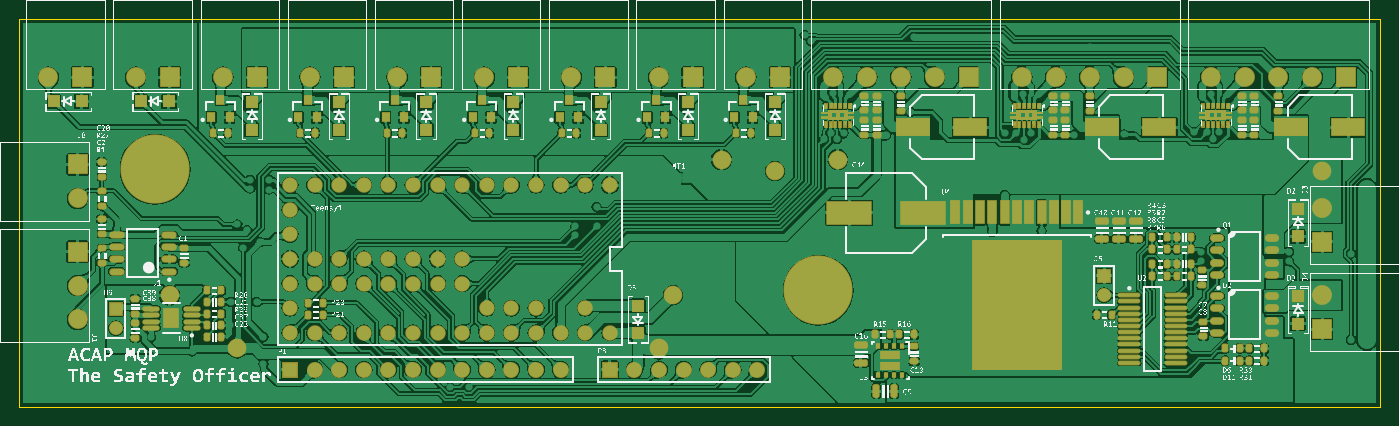
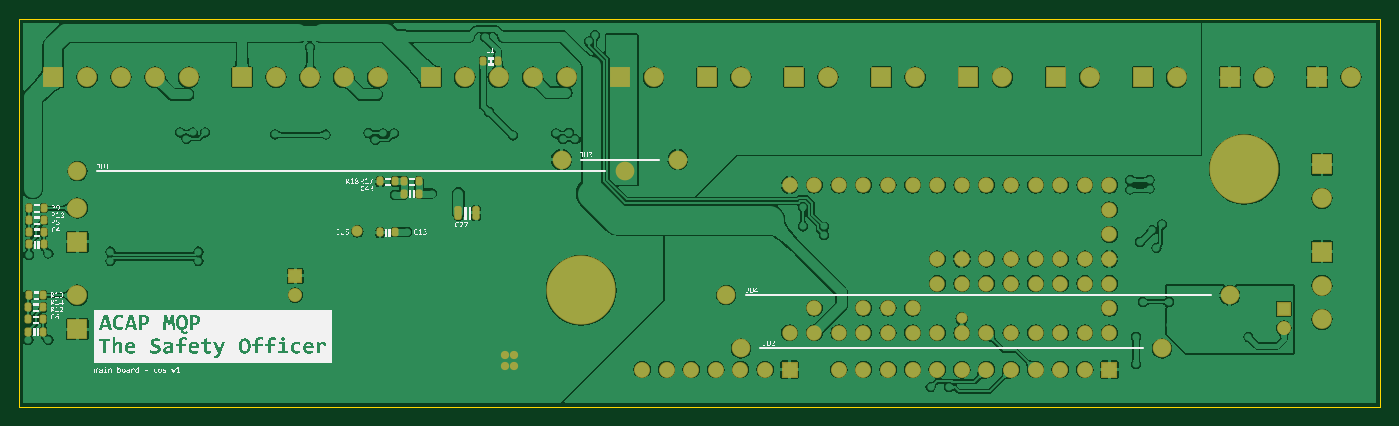
Circuit board: 7 layer files. Board 140.5 x 40.0 mm.
- bottom_copper: PCB1.GBL (135164 bytes)
- bottom_silk: PCB1.GBO (179701 bytes)
- bottom_mask: PCB1.GBS (3862 bytes)
- outline: PCB1.GKO (165 bytes)
- top_copper: PCB1.GTL (303741 bytes)
- top_silk: PCB1.GTO (397490 bytes)
- top_mask: PCB1.GTS (13339 bytes)

=== bottom_copper: PCB1.GBL (135164 bytes, source omitted) ===
=== bottom_silk: PCB1.GBO (179701 bytes, source omitted) ===
=== bottom_mask: PCB1.GBS ===
G04 Layer_Color=16711935*
%FSLAX24Y24*%
%MOIN*%
G70*
G01*
G75*
G04:AMPARAMS|DCode=67|XSize=36mil|YSize=28mil|CornerRadius=8.5mil|HoleSize=0mil|Usage=FLASHONLY|Rotation=270.000|XOffset=0mil|YOffset=0mil|HoleType=Round|Shape=RoundedRectangle|*
%AMROUNDEDRECTD67*
21,1,0.0360,0.0110,0,0,270.0*
21,1,0.0190,0.0280,0,0,270.0*
1,1,0.0170,-0.0055,-0.0095*
1,1,0.0170,-0.0055,0.0095*
1,1,0.0170,0.0055,0.0095*
1,1,0.0170,0.0055,-0.0095*
%
%ADD67ROUNDEDRECTD67*%
G04:AMPARAMS|DCode=71|XSize=56mil|YSize=30mil|CornerRadius=9mil|HoleSize=0mil|Usage=FLASHONLY|Rotation=90.000|XOffset=0mil|YOffset=0mil|HoleType=Round|Shape=RoundedRectangle|*
%AMROUNDEDRECTD71*
21,1,0.0560,0.0120,0,0,90.0*
21,1,0.0380,0.0300,0,0,90.0*
1,1,0.0180,0.0060,0.0190*
1,1,0.0180,0.0060,-0.0190*
1,1,0.0180,-0.0060,-0.0190*
1,1,0.0180,-0.0060,0.0190*
%
%ADD71ROUNDEDRECTD71*%
%ADD83C,0.0760*%
%ADD84R,0.0651X0.0651*%
%ADD85C,0.0651*%
%ADD86C,0.0630*%
%ADD87C,0.0808*%
%ADD88R,0.0808X0.0808*%
%ADD89C,0.0572*%
%ADD90R,0.0572X0.0572*%
%ADD91R,0.0808X0.0808*%
%ADD92C,0.2816*%
%ADD93C,0.0336*%
%ADD94C,0.0454*%
D67*
X35870Y14055D02*
D03*
X36470D02*
D03*
X54346Y3051D02*
D03*
X54946D02*
D03*
Y3543D02*
D03*
X54346D02*
D03*
X54946Y4035D02*
D03*
X54346D02*
D03*
X54341Y4528D02*
D03*
X54941D02*
D03*
X54326Y6594D02*
D03*
X54926D02*
D03*
Y7087D02*
D03*
X54326D02*
D03*
X54921Y7579D02*
D03*
X54321D02*
D03*
X54321Y8071D02*
D03*
X54921D02*
D03*
X40054Y7087D02*
D03*
X40654D02*
D03*
X39670Y8661D02*
D03*
X39070D02*
D03*
Y9154D02*
D03*
X39670D02*
D03*
X40050D02*
D03*
X40650D02*
D03*
D71*
X36746Y7874D02*
D03*
X37466D02*
D03*
D83*
X33268Y10039D02*
D03*
X28543D02*
D03*
X30709Y9567D02*
D03*
X52953D02*
D03*
X8858Y2362D02*
D03*
X25984D02*
D03*
X6102Y4528D02*
D03*
X26575D02*
D03*
D84*
X11000Y1500D02*
D03*
X24000D02*
D03*
D85*
X12000D02*
D03*
X13000D02*
D03*
X14000D02*
D03*
X15000D02*
D03*
X16000D02*
D03*
X17000D02*
D03*
X18000D02*
D03*
X19000D02*
D03*
X20000D02*
D03*
X21000D02*
D03*
X22000D02*
D03*
X26000D02*
D03*
X25000D02*
D03*
X27000D02*
D03*
X28000D02*
D03*
X29000D02*
D03*
X30000D02*
D03*
D86*
X18000Y6000D02*
D03*
X17000D02*
D03*
X18000Y5000D02*
D03*
X17000D02*
D03*
X16000D02*
D03*
X15000D02*
D03*
X14000D02*
D03*
X13000D02*
D03*
X16000Y6000D02*
D03*
X15000D02*
D03*
X14000D02*
D03*
X13000D02*
D03*
X12000Y5000D02*
D03*
Y6000D02*
D03*
X19000Y4000D02*
D03*
X20000D02*
D03*
X21000D02*
D03*
X23000D02*
D03*
X24000Y3000D02*
D03*
X23000D02*
D03*
X22000D02*
D03*
X21000D02*
D03*
X20000D02*
D03*
X19000D02*
D03*
X18000D02*
D03*
X17000D02*
D03*
X16000D02*
D03*
X15000D02*
D03*
X14000D02*
D03*
X13000D02*
D03*
X12000D02*
D03*
X11000D02*
D03*
Y4000D02*
D03*
Y5000D02*
D03*
Y6000D02*
D03*
Y7000D02*
D03*
Y8000D02*
D03*
Y9000D02*
D03*
X12000D02*
D03*
X13000D02*
D03*
X14000D02*
D03*
X15000D02*
D03*
X16000D02*
D03*
X17000D02*
D03*
X18000D02*
D03*
X19000D02*
D03*
X20000D02*
D03*
X21000D02*
D03*
X22000D02*
D03*
X23000D02*
D03*
X24000D02*
D03*
D87*
X2362Y3543D02*
D03*
Y4921D02*
D03*
Y8465D02*
D03*
X52953Y8071D02*
D03*
Y4528D02*
D03*
X44882Y13386D02*
D03*
X43504D02*
D03*
X42126D02*
D03*
X40748D02*
D03*
X8268D02*
D03*
X11811D02*
D03*
X15354D02*
D03*
X18898D02*
D03*
X22441D02*
D03*
X25984D02*
D03*
X29528D02*
D03*
X52559D02*
D03*
X51181D02*
D03*
X49803D02*
D03*
X48425D02*
D03*
X37205D02*
D03*
X35827D02*
D03*
X34449D02*
D03*
X33071D02*
D03*
X1181D02*
D03*
X4724D02*
D03*
D88*
X2362Y6299D02*
D03*
Y9843D02*
D03*
X52953Y6693D02*
D03*
Y3150D02*
D03*
D89*
X3917Y3189D02*
D03*
X44094Y4528D02*
D03*
D90*
X3917Y3976D02*
D03*
X44094Y5315D02*
D03*
D91*
X46260Y13386D02*
D03*
X9646D02*
D03*
X13189D02*
D03*
X16732D02*
D03*
X20276D02*
D03*
X23819D02*
D03*
X27362D02*
D03*
X30906D02*
D03*
X53937D02*
D03*
X38583D02*
D03*
X2559D02*
D03*
X6102D02*
D03*
D92*
X5512Y9646D02*
D03*
X32480Y4724D02*
D03*
D93*
X35581Y1654D02*
D03*
X35187D02*
D03*
Y2087D02*
D03*
X35581D02*
D03*
D94*
X17008Y3583D02*
D03*
X41575Y7126D02*
D03*
M02*

=== outline: PCB1.GKO ===
G04 Layer_Color=16711935*
%FSLAX24Y24*%
%MOIN*%
G70*
G01*
G75*
%ADD95C,0.0004*%
D95*
X0Y0D02*
Y15748D01*
X55315Y15748D01*
Y0D02*
Y15748D01*
X0Y0D02*
X55315D01*
M02*

=== top_copper: PCB1.GTL (303741 bytes, source omitted) ===
=== top_silk: PCB1.GTO (397490 bytes, source omitted) ===
=== top_mask: PCB1.GTS (13339 bytes, source omitted) ===
